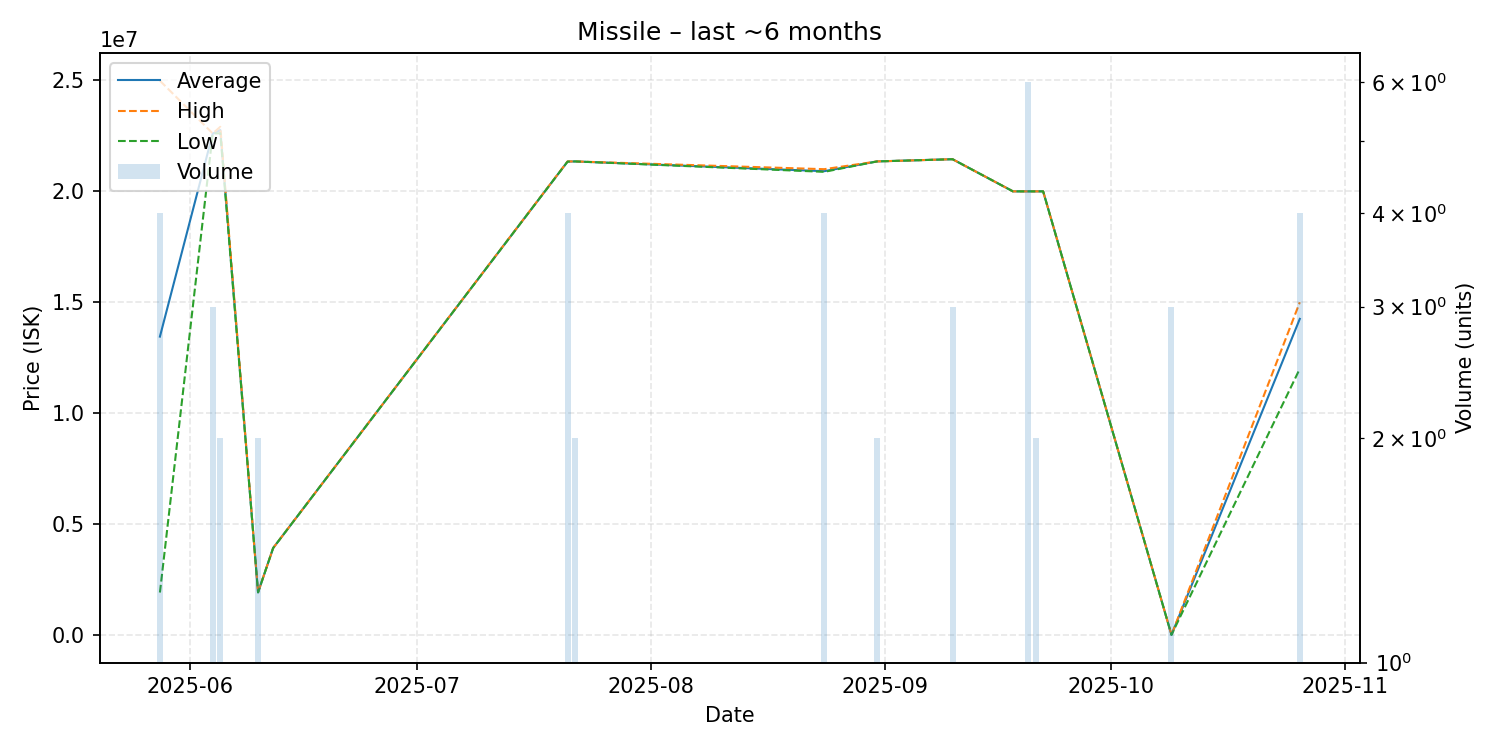

The file beside this chart, header and first rows:
date, average, highest, lowest, order_count, volume
2025-05-28, 13450000, 24990000, 1910000, 3, 4
2025-06-04, 22610000, 22610000, 22610000, 1, 3
2025-06-05, 22765000, 22910000, 22620000, 2, 2
2025-06-10, 1916000, 1916000, 1916000, 1, 2
2025-06-12, 3916000, 3916000, 3916000, 1, 1
2025-07-21, 21342500, 21350000, 21340000, 2, 4
2025-07-22, 21350000, 21350000, 21350000, 1, 2
2025-08-24, 20910000, 21000000, 20880000, 2, 4
2025-08-31, 21350000, 21350000, 21350000, 1, 2
2025-09-10, 21450000, 21450000, 21450000, 1, 3
2025-09-18, 20000000, 20000000, 20000000, 1, 1
2025-09-20, 20000000, 20000000, 20000000, 1, 6
2025-09-21, 20000000, 20000000, 20000000, 1, 2
2025-09-22, 20000000, 20000000, 20000000, 1, 1
2025-10-09, 1.0, 1.0, 1.0, 1, 3
2025-10-26, 14250000, 15000000, 12000000, 3, 4
